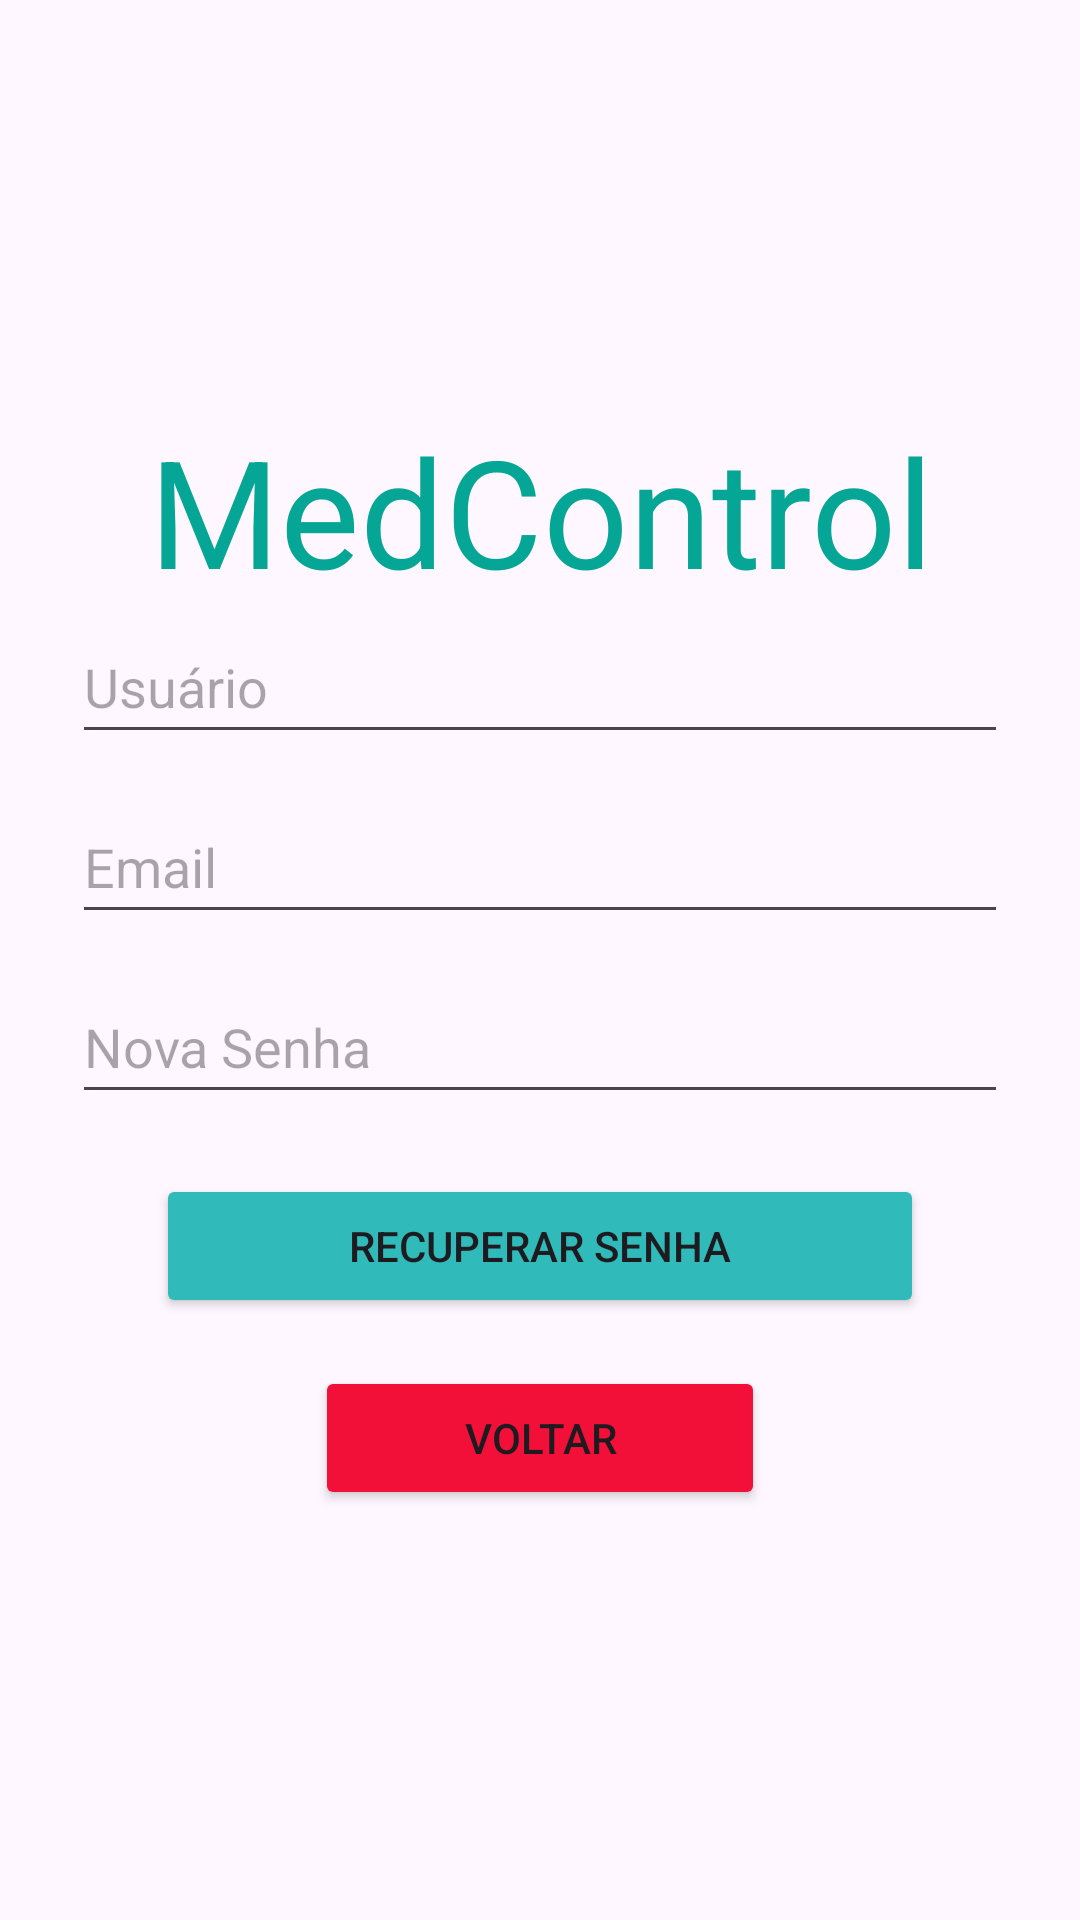

The Android layout XML behind this screen, and the referenced resources:
<!-- AndroidManifest.xml: application theme Theme.MedControl -->
<!-- res/layout/recuperar_senha.xml -->
<?xml version="1.0" encoding="utf-8"?>
<LinearLayout xmlns:android="http://schemas.android.com/apk/res/android"
    android:orientation="vertical"
    android:padding="24dp"
    android:id="@+id/main"
    android:gravity="center"
    android:layout_width="match_parent"
    android:layout_height="match_parent">

    <TextView
        android:id="@+id/textView"
        android:layout_width="match_parent"
        android:layout_height="wrap_content"
        android:gravity="center"
        android:textSize="50dp"
        android:textColor="@color/green"
        android:text="@string/TITULO2" />

    <EditText
        android:id="@+id/editNome"
        android:hint="@string/usuatio"
        android:layout_width="match_parent"
        android:layout_height="48dp" />

    <EditText
        android:id="@+id/editEmail"
        android:hint="@string/email"
        android:inputType="textEmailAddress"
        android:layout_width="match_parent"
        android:layout_height="48dp"
        android:layout_marginTop="12dp" />

    <EditText
        android:id="@+id/editNovaSenha"
        android:hint="@string/NSenha"
        android:inputType="textPassword"
        android:layout_width="match_parent"
        android:layout_height="48dp"
        android:layout_marginTop="12dp" />

    <Button
        android:id="@+id/btnRecuperar"
        android:layout_width="256dp"
        android:layout_height="wrap_content"
        android:layout_marginTop="20dp"
        android:backgroundTint="@color/green3"
        android:text="@string/Recuperar" />

    <Button
        android:id="@+id/btnVoltar"
        android:layout_width="150dp"
        android:layout_height="wrap_content"
        android:layout_marginHorizontal="24dp"
        android:layout_marginTop="16dp"
        android:backgroundTint="@color/red"
        android:text="@string/Voltar" />
</LinearLayout>
<!-- resources referenced by this layout -->
<resources>
  <color name="green">#05A696</color>
  <color name="green3">#30BABA</color>
  <color name="red">#F20F38</color>
  <string name="NSenha">Nova Senha</string>
  <string name="Recuperar">Recuperar Senha</string>
  <string name="TITULO2">MedControl</string>
  <string name="Voltar">VOLTAR</string>
  <string name="email">Email</string>
  <string name="usuatio">Usuário</string>
  <style name="Theme.MedControl" parent="Base.Theme.MedControl" />
  <style name="Base.Theme.MedControl" parent="Theme.Material3.DayNight.NoActionBar">
          
          
      </style>
</resources>
